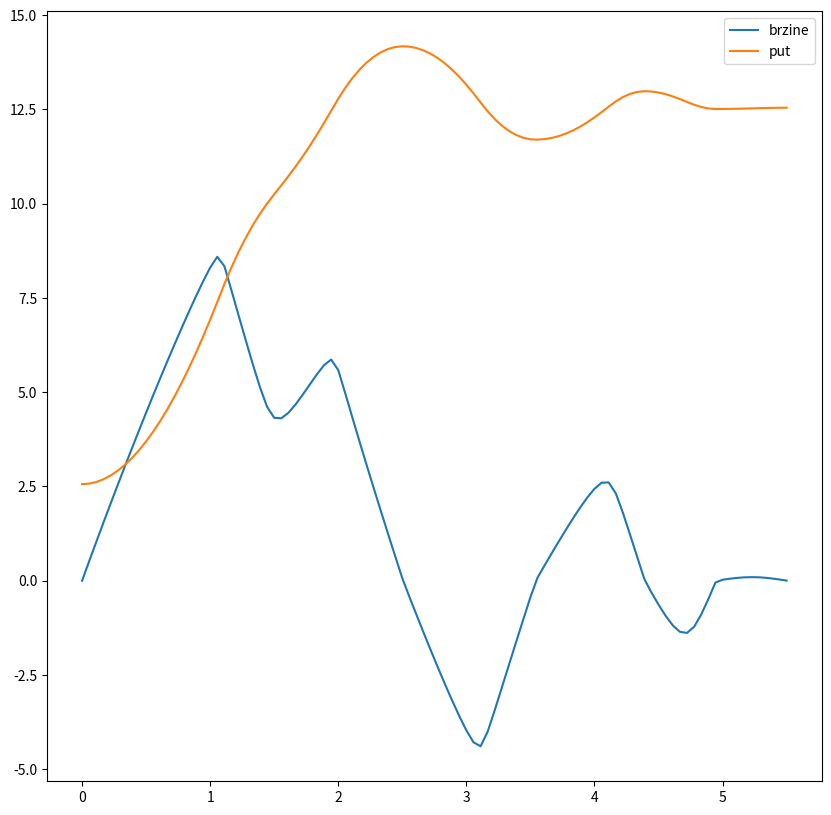

Reproduce this figure in Python. (Note: this script raises an exception after producing the figure.)
# -*- coding: utf-8 -*-
"""
Created on Wed Jan 24 12:24:24 2018


     C _____________  D
       |           |
       |           |
     B |___________|  A
________O_________O____________


"""

import numpy as np
import matplotlib.pyplot as plt
import scipy.integrate as integrate
from scipy.interpolate import interp1d
from matplotlib import animation

l=0.2
h=0.2
g=9.81
C=0.8
m=4. #masa vlaka
f=0.42 #faktor trenja

def f_y(x):
    #return 100-x
    return 3+x**2*(-7+1.2*x**2)/6
    #return (x*(x-10)*(x+2)*(x-10))/35
    
x=np.linspace(-3,3,1000)
y=f_y(x)

#plt.plot(x,y)

s=[0.0]
alfa=[]
for i in range (len(x)-1):
    s.append(s[-1]+np.sqrt((x[i]-x[i+1])**2+(y[i]-y[i+1])**2))
    alfa.append((1)*np.rad2deg(np.arctan((y[i]-y[i+1])/(x[i]-x[i+1]))))
print (s)

f_xs=interp1d(x,s)
f_sx=interp1d(s,x)
f_sy=interp1d(s,y)
f_alfa=interp1d(s[0:-1],alfa)

def dsdt(S,t):
    s,v=S
    a=-g*np.sin(np.deg2rad(f_alfa(s)))-C/m*v-f*g*np.cos(np.deg2rad(f_alfa(s)))*np.sign(v)
    return [v,a]

s0=f_xs(-2.8)
print (s0)
t=np.linspace(0.,5.5,100)
pocetni_uvijeti=[s0,0.0]

S=integrate.odeint(dsdt,pocetni_uvijeti,t)
put=S[:,0]
brzine=S[:,1]
width = 10
plt.figure(figsize=(width, width))
plt.plot(t, brzine, label = 'brzine' )
plt.plot(t, put, label = 'put' )
#plt.axis('scaled', adjustable='box')
#plt.xlim(-0.1, l_stola + 0.1)
#plt.ylim(-0.1, h_stola + 0.1)
plt.legend()

xevi=f_sx(put)
yloni=f_sy(put)
alfe=f_alfa(put)

def Plot(i):
    fig_num=i
    A=[xevi[i]+l/2*np.cos((np.deg2rad(alfe[i]))),yloni[i]+l/2*np.sin((np.deg2rad(alfe[i])))]
    B=[xevi[i]-l/2*np.cos((np.deg2rad(alfe[i]))),yloni[i]-l/2*np.sin((np.deg2rad(alfe[i])))]
    fig = plt.figure()
    plt.plot([A[0],B[0]],[A[1],B[1]],'ro')
    plt.plot(x,y)
    plt.axis('scaled', adjustable='box')
    plt.title('2D prikaz')
    fig_name= '%06d' % fig_num
    plt.savefig('./2D_plot/'+fig_name+'.png')
    plt.close()

#for i in range (len(t)):
#    Plot(i)
        

max_x=max(x)
min_x=min(x)
max_y=max(y)
min_y=min(y)

#plt.plot(xevi,yloni)
# First set up the figure, the axis, and the plot element we want to animate
fig = plt.figure()
plt.axis('scaled', adjustable='box')
ax = plt.axes(xlim=(min_x, max_x), ylim=(min_y, max_y))
point, = ax.plot([], [], 'ro')
line, = ax.plot([], [],)
vagon,= ax.plot([], [],)

# initialization function: plot the background of each frame
def init():
    point.set_data([], [])
    line.set_data([], [])
    vagon.set_data([],[])
    return point, line, vagon

# animation function.  This is called sequentially
def animate(i):
    A=[xevi[i]+l/2*np.cos((np.deg2rad(alfe[i]))),yloni[i]+l/2*np.sin((np.deg2rad(alfe[i])))]
    B=[xevi[i]-l/2*np.cos((np.deg2rad(alfe[i]))),yloni[i]-l/2*np.sin((np.deg2rad(alfe[i])))]
    #C=[B[0]+h*np.sin((np.deg2rad(alfe[i]))),B[1]+h*np.cos((np.deg2rad(alfe[i])))]
    #D=[A[0]+h*np.sin((np.deg2rad(alfe[i]))),A[1]+h*np.cos((np.deg2rad(alfe[i])))]
    
    point.set_data([A[0],B[0]], [A[1],B[1]])
    line.set_data(x,y)
    #vagon.set_data([A[0],B[0],C[0],D[0]],[A[1],B[1],C[1],D[1]])
    return point, line#, vagon

# call the animator.  blit=True means only re-draw the parts that have changed.
anim = animation.FuncAnimation(fig, animate, init_func=init,
                               frames=100, interval=100, blit=True)

